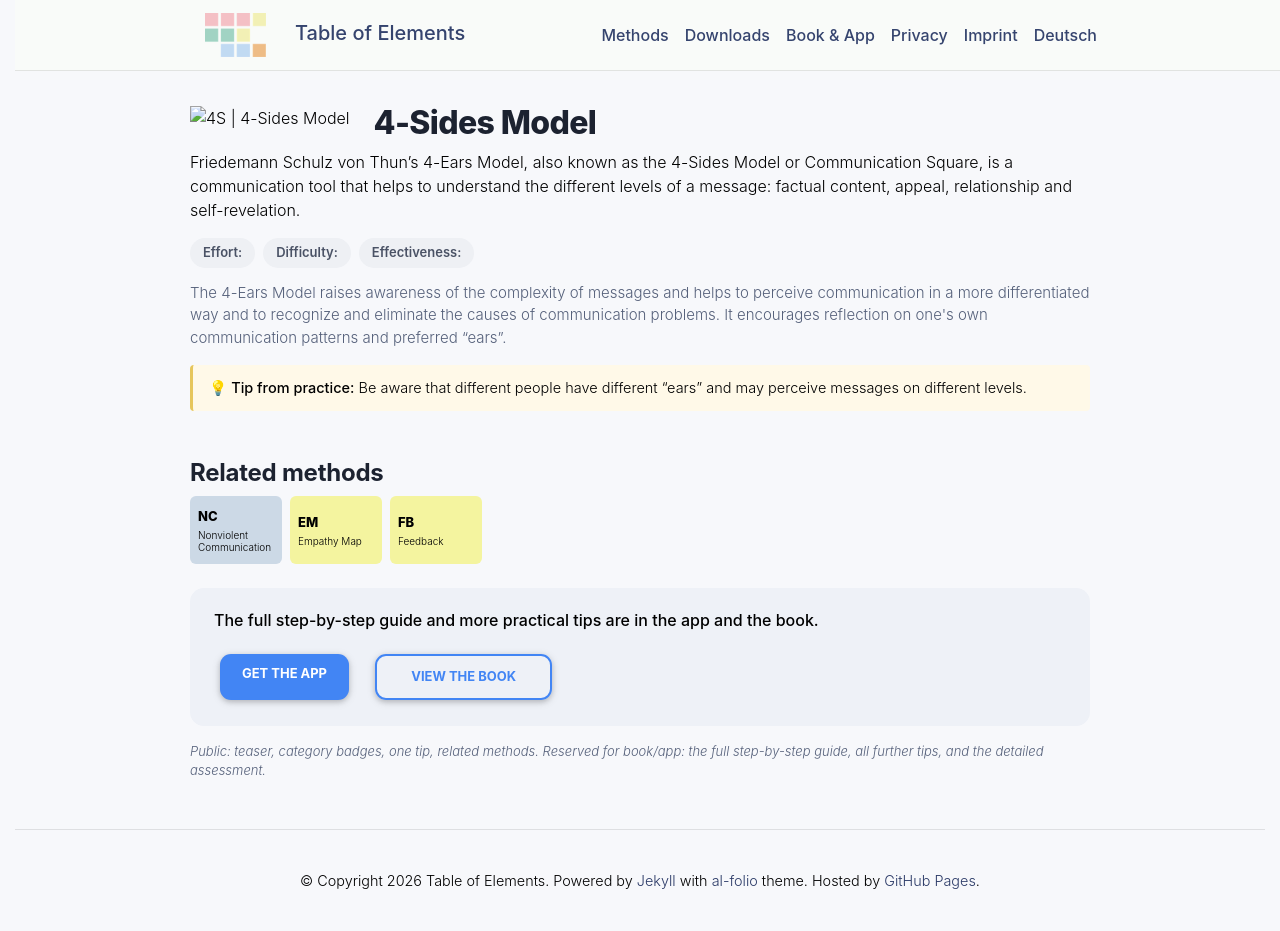

repository: table-of-elements/table-of-elements.github.io · page: en/elements/4S/index.html · generator: jekyll

---
lang: en
layout: default
permalink: /en/elements/4S/
subtitle: "4-Sides Model"
title: "4S | 4-Sides Model"
description: "Friedemann Schulz von Thun's 4-Ears Model, also known as the 4-Sides Model or Communication Square, is a communication tool that helps to understand the different levels of a message: factual content, appeal, relationship and self-revelation."
og_image: /assets/img/elements/en/4S.og.png
---

{% include figure.liquid loading="eager" path="assets/img/elements/en/4S.card.png" class="img-fluid" width="300" height="300" alt="4S | 4-Sides Model" %}

# 4-Sides Model

Friedemann Schulz von Thun's 4-Ears Model, also known as the 4-Sides Model or Communication Square, is a communication tool that helps to understand the different levels of a message: factual content, appeal, relationship and self-revelation.
